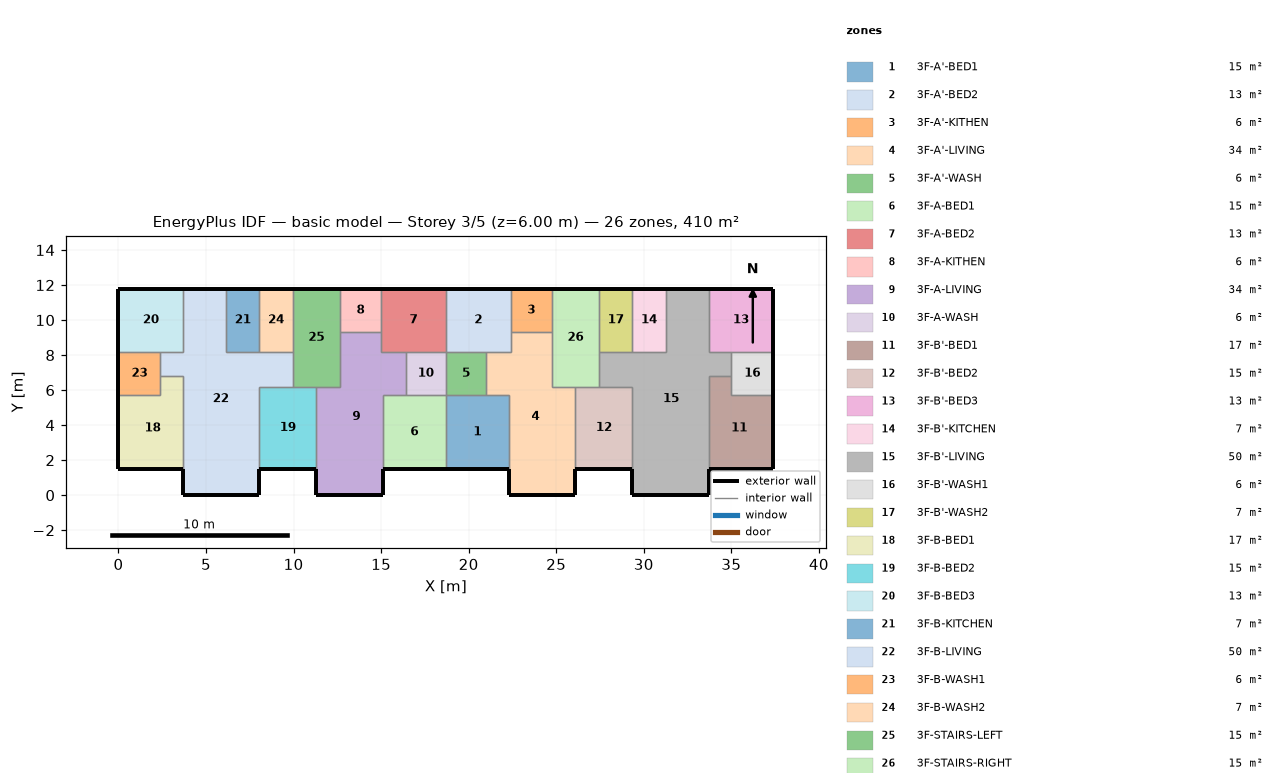
=== STOREY PLAN SPEC (per zone: floor XY polygon, exterior-wall plan segments, windows/doors) ===
zone 1: 3F-A'-BED1  (15.1 m²)
  floor: (18.70, 5.70) (22.30, 5.70) (22.30, 1.50) (18.70, 1.50)
  exterior wall: (18.70, 1.50) – (22.30, 1.50)  [3.6 m]
  interior walls: 4
zone 2: 3F-A'-BED2  (13.3 m²)
  floor: (18.70, 11.80) (22.40, 11.80) (22.40, 8.20) (18.70, 8.20)
  exterior wall: (22.40, 11.80) – (18.70, 11.80)  [3.7 m]
  interior walls: 5
zone 3: 3F-A'-KITHEN  (5.9 m²)
  floor: (24.75, 11.80) (24.75, 9.31) (22.40, 9.31) (22.40, 11.80)
  exterior wall: (24.75, 11.80) – (22.40, 11.80)  [2.3 m]
  interior walls: 3
zone 4: 3F-A'-LIVING  (34.3 m²)
  floor: (22.40, 9.31) (24.75, 9.31) (24.75, 6.20) (26.10, 6.20) (26.10, 0.00) (22.30, 0.00) (22.30, 5.70) (21.00, 5.70) (21.00, 8.20) (22.40, 8.20)
  exterior wall: (22.30, 1.50) – (22.30, 0.00)  [1.5 m]
  exterior wall: (26.10, 0.00) – (26.10, 1.50)  [1.5 m]
  exterior wall: (22.30, 0.00) – (26.10, 0.00)  [3.8 m]
  interior walls: 9
zone 5: 3F-A'-WASH  (5.7 m²)
  floor: (21.00, 8.20) (21.00, 5.70) (18.70, 5.70) (18.70, 8.20)
  interior walls: 4
zone 6: 3F-A-BED1  (15.1 m²)
  floor: (15.10, 5.70) (18.70, 5.70) (18.70, 1.50) (15.10, 1.50)
  exterior wall: (15.10, 1.50) – (18.70, 1.50)  [3.6 m]
  interior walls: 4
zone 7: 3F-A-BED2  (13.3 m²)
  floor: (18.70, 11.80) (18.70, 8.20) (15.00, 8.20) (15.00, 11.80)
  exterior wall: (18.70, 11.80) – (15.00, 11.80)  [3.7 m]
  interior walls: 5
zone 8: 3F-A-KITHEN  (5.9 m²)
  floor: (15.00, 11.80) (15.00, 9.31) (12.65, 9.31) (12.65, 11.80)
  exterior wall: (15.00, 11.80) – (12.65, 11.80)  [2.3 m]
  interior walls: 3
zone 9: 3F-A-LIVING  (34.3 m²)
  floor: (12.65, 9.31) (15.00, 9.31) (15.00, 8.20) (16.40, 8.20) (16.40, 5.70) (15.10, 5.70) (15.10, 0.00) (11.30, 0.00) (11.30, 6.20) (12.65, 6.20)
  exterior wall: (11.30, 1.50) – (11.30, 0.00)  [1.5 m]
  exterior wall: (15.10, 0.00) – (15.10, 1.50)  [1.5 m]
  exterior wall: (11.30, 0.00) – (15.10, 0.00)  [3.8 m]
  interior walls: 9
zone 10: 3F-A-WASH  (5.7 m²)
  floor: (18.70, 8.20) (18.70, 5.70) (16.40, 5.70) (16.40, 8.20)
  interior walls: 4
zone 11: 3F-B'-BED1  (17.0 m²)
  floor: (35.00, 6.80) (35.00, 5.70) (37.40, 5.70) (37.40, 1.50) (33.70, 1.50) (33.70, 6.80)
  exterior wall: (33.70, 1.50) – (37.40, 1.50)  [3.7 m]
  exterior wall: (37.40, 1.50) – (37.40, 5.70)  [4.2 m]
  interior walls: 4
zone 12: 3F-B'-BED2  (15.3 m²)
  floor: (26.10, 6.20) (29.35, 6.20) (29.35, 1.50) (26.10, 1.50)
  exterior wall: (26.10, 1.50) – (29.35, 1.50)  [3.3 m]
  interior walls: 4
zone 13: 3F-B'-BED3  (13.3 m²)
  floor: (37.40, 11.80) (37.40, 8.20) (33.70, 8.20) (33.70, 11.80)
  exterior wall: (37.40, 8.20) – (37.40, 11.80)  [3.6 m]
  exterior wall: (37.40, 11.80) – (33.70, 11.80)  [3.7 m]
  interior walls: 3
zone 14: 3F-B'-KITCHEN  (6.8 m²)
  floor: (29.35, 11.80) (31.25, 11.80) (31.25, 8.20) (29.35, 8.20)
  exterior wall: (31.25, 11.80) – (29.35, 11.80)  [1.9 m]
  interior walls: 3
zone 15: 3F-B'-LIVING  (50.1 m²)
  floor: (31.25, 11.80) (33.70, 11.80) (33.70, 8.20) (35.00, 8.20) (35.00, 6.80) (33.70, 6.80) (33.70, 0.00) (29.35, 0.00) (29.35, 6.20) (27.45, 6.20) (27.45, 8.20) (31.25, 8.20)
  exterior wall: (29.35, 1.50) – (29.35, 0.00)  [1.5 m]
  exterior wall: (33.70, 11.80) – (31.25, 11.80)  [2.5 m]
  exterior wall: (33.70, 0.00) – (33.70, 1.50)  [1.5 m]
  exterior wall: (29.35, 0.00) – (33.70, 0.00)  [4.4 m]
  interior walls: 11
zone 16: 3F-B'-WASH1  (6.0 m²)
  floor: (37.40, 8.20) (37.40, 5.70) (35.00, 5.70) (35.00, 8.20)
  exterior wall: (37.40, 5.70) – (37.40, 8.20)  [2.5 m]
  interior walls: 4
zone 17: 3F-B'-WASH2  (6.8 m²)
  floor: (27.45, 11.80) (29.35, 11.80) (29.35, 8.20) (27.45, 8.20)
  exterior wall: (29.35, 11.80) – (27.45, 11.80)  [1.9 m]
  interior walls: 3
zone 18: 3F-B-BED1  (17.0 m²)
  floor: (2.40, 6.80) (3.70, 6.80) (3.70, 1.50) (0.00, 1.50) (0.00, 5.70) (2.40, 5.70)
  exterior wall: (0.00, 1.50) – (3.70, 1.50)  [3.7 m]
  exterior wall: (0.00, 5.70) – (0.00, 1.50)  [4.2 m]
  interior walls: 4
zone 19: 3F-B-BED2  (15.3 m²)
  floor: (8.05, 6.20) (11.30, 6.20) (11.30, 1.50) (8.05, 1.50)
  exterior wall: (8.05, 1.50) – (11.30, 1.50)  [3.3 m]
  interior walls: 4
zone 20: 3F-B-BED3  (13.3 m²)
  floor: (0.00, 11.80) (3.70, 11.80) (3.70, 8.20) (0.00, 8.20)
  exterior wall: (3.70, 11.80) – (0.00, 11.80)  [3.7 m]
  exterior wall: (0.00, 11.80) – (0.00, 8.20)  [3.6 m]
  interior walls: 3
zone 21: 3F-B-KITCHEN  (6.8 m²)
  floor: (8.05, 11.80) (8.05, 8.20) (6.15, 8.20) (6.15, 11.80)
  exterior wall: (8.05, 11.80) – (6.15, 11.80)  [1.9 m]
  interior walls: 3
zone 22: 3F-B-LIVING  (50.1 m²)
  floor: (3.70, 11.80) (6.15, 11.80) (6.15, 8.20) (9.95, 8.20) (9.95, 6.20) (8.05, 6.20) (8.05, 0.00) (3.70, 0.00) (3.70, 6.80) (2.40, 6.80) (2.40, 8.20) (3.70, 8.20)
  exterior wall: (6.15, 11.80) – (3.70, 11.80)  [2.5 m]
  exterior wall: (8.05, 0.00) – (8.05, 1.50)  [1.5 m]
  exterior wall: (3.70, 0.00) – (8.05, 0.00)  [4.3 m]
  exterior wall: (3.70, 1.50) – (3.70, 0.00)  [1.5 m]
  interior walls: 11
zone 23: 3F-B-WASH1  (6.0 m²)
  floor: (2.40, 8.20) (2.40, 5.70) (0.00, 5.70) (0.00, 8.20)
  exterior wall: (0.00, 8.20) – (0.00, 5.70)  [2.5 m]
  interior walls: 4
zone 24: 3F-B-WASH2  (6.8 m²)
  floor: (9.95, 11.80) (9.95, 8.20) (8.05, 8.20) (8.05, 11.80)
  exterior wall: (9.95, 11.80) – (8.05, 11.80)  [1.9 m]
  interior walls: 3
zone 25: 3F-STAIRS-LEFT  (15.1 m²)
  floor: (9.95, 11.80) (12.65, 11.80) (12.65, 6.20) (9.95, 6.20)
  exterior wall: (12.65, 11.80) – (9.95, 11.80)  [2.7 m]
  interior walls: 6
zone 26: 3F-STAIRS-RIGHT  (15.1 m²)
  floor: (27.45, 11.80) (27.45, 6.20) (24.75, 6.20) (24.75, 11.80)
  exterior wall: (27.45, 11.80) – (24.75, 11.80)  [2.7 m]
  interior walls: 6

=== DERIVED (storey summary) ===
Building: basic model
Storey: 3 of 5  (floor level z = 6.00 m)
Storey gross floor area: 409.7 m²
Zones on this storey: 26
  - 3F-A'-BED1: floor 15.1 m²; exterior wall 3.6 m (10.8 m²); WWR 0.0%
  - 3F-A'-BED2: floor 13.3 m²; exterior wall 3.7 m (11.1 m²); WWR 0.0%
  - 3F-A'-KITHEN: floor 5.9 m²; exterior wall 2.3 m (7.0 m²); WWR 0.0%
  - 3F-A'-LIVING: floor 34.3 m²; exterior wall 6.8 m (20.4 m²); WWR 0.0%
  - 3F-A'-WASH: floor 5.7 m²
  - 3F-A-BED1: floor 15.1 m²; exterior wall 3.6 m (10.8 m²); WWR 0.0%
  - 3F-A-BED2: floor 13.3 m²; exterior wall 3.7 m (11.1 m²); WWR 0.0%
  - 3F-A-KITHEN: floor 5.9 m²; exterior wall 2.3 m (7.0 m²); WWR 0.0%
  - 3F-A-LIVING: floor 34.3 m²; exterior wall 6.8 m (20.4 m²); WWR 0.0%
  - 3F-A-WASH: floor 5.7 m²
  - 3F-B'-BED1: floor 17.0 m²; exterior wall 7.9 m (23.7 m²); WWR 0.0%
  - 3F-B'-BED2: floor 15.3 m²; exterior wall 3.3 m (9.8 m²); WWR 0.0%
  - 3F-B'-BED3: floor 13.3 m²; exterior wall 7.3 m (21.9 m²); WWR 0.0%
  - 3F-B'-KITCHEN: floor 6.8 m²; exterior wall 1.9 m (5.7 m²); WWR 0.0%
  - 3F-B'-LIVING: floor 50.1 m²; exterior wall 9.8 m (29.4 m²); WWR 0.0%
  - 3F-B'-WASH1: floor 6.0 m²; exterior wall 2.5 m (7.5 m²); WWR 0.0%
  - 3F-B'-WASH2: floor 6.8 m²; exterior wall 1.9 m (5.7 m²); WWR 0.0%
  - 3F-B-BED1: floor 17.0 m²; exterior wall 7.9 m (23.7 m²); WWR 0.0%
  - 3F-B-BED2: floor 15.3 m²; exterior wall 3.3 m (9.8 m²); WWR 0.0%
  - 3F-B-BED3: floor 13.3 m²; exterior wall 7.3 m (21.9 m²); WWR 0.0%
  - 3F-B-KITCHEN: floor 6.8 m²; exterior wall 1.9 m (5.7 m²); WWR 0.0%
  - 3F-B-LIVING: floor 50.1 m²; exterior wall 9.8 m (29.4 m²); WWR 0.0%
  - 3F-B-WASH1: floor 6.0 m²; exterior wall 2.5 m (7.5 m²); WWR 0.0%
  - 3F-B-WASH2: floor 6.8 m²; exterior wall 1.9 m (5.7 m²); WWR 0.0%
  - 3F-STAIRS-LEFT: floor 15.1 m²; exterior wall 2.7 m (8.1 m²); WWR 0.0%
  - 3F-STAIRS-RIGHT: floor 15.1 m²; exterior wall 2.7 m (8.1 m²); WWR 0.0%
Zone adjacency (shared interzone walls):
  - 3F-A'-BED1 ↔ 3F-A'-LIVING
  - 3F-A'-BED1 ↔ 3F-A'-WASH
  - 3F-A'-BED1 ↔ 3F-A-BED1
  - 3F-A'-BED2 ↔ 3F-A'-KITHEN
  - 3F-A'-BED2 ↔ 3F-A'-LIVING
  - 3F-A'-BED2 ↔ 3F-A'-WASH
  - 3F-A'-BED2 ↔ 3F-A-BED2
  - 3F-A'-KITHEN ↔ 3F-A'-LIVING
  - 3F-A'-KITHEN ↔ 3F-STAIRS-RIGHT
  - 3F-A'-LIVING ↔ 3F-A'-WASH
  - 3F-A'-LIVING ↔ 3F-B'-BED2
  - 3F-A'-LIVING ↔ 3F-STAIRS-RIGHT
  - 3F-A'-WASH ↔ 3F-A-WASH
  - 3F-A-BED1 ↔ 3F-A-LIVING
  - 3F-A-BED1 ↔ 3F-A-WASH
  - 3F-A-BED2 ↔ 3F-A-KITHEN
  - 3F-A-BED2 ↔ 3F-A-LIVING
  - 3F-A-BED2 ↔ 3F-A-WASH
  - 3F-A-KITHEN ↔ 3F-A-LIVING
  - 3F-A-KITHEN ↔ 3F-STAIRS-LEFT
  - 3F-A-LIVING ↔ 3F-A-WASH
  - 3F-A-LIVING ↔ 3F-B-BED2
  - 3F-A-LIVING ↔ 3F-STAIRS-LEFT
  - 3F-B'-BED1 ↔ 3F-B'-LIVING
  - 3F-B'-BED1 ↔ 3F-B'-WASH1
  - 3F-B'-BED2 ↔ 3F-B'-LIVING
  - 3F-B'-BED2 ↔ 3F-STAIRS-RIGHT
  - 3F-B'-BED3 ↔ 3F-B'-LIVING
  - 3F-B'-BED3 ↔ 3F-B'-WASH1
  - 3F-B'-KITCHEN ↔ 3F-B'-LIVING
  - 3F-B'-KITCHEN ↔ 3F-B'-WASH2
  - 3F-B'-LIVING ↔ 3F-B'-WASH1
  - 3F-B'-LIVING ↔ 3F-B'-WASH2
  - 3F-B'-LIVING ↔ 3F-STAIRS-RIGHT
  - 3F-B'-WASH2 ↔ 3F-STAIRS-RIGHT
  - 3F-B-BED1 ↔ 3F-B-LIVING
  - 3F-B-BED1 ↔ 3F-B-WASH1
  - 3F-B-BED2 ↔ 3F-B-LIVING
  - 3F-B-BED2 ↔ 3F-STAIRS-LEFT
  - 3F-B-BED3 ↔ 3F-B-LIVING
  - 3F-B-BED3 ↔ 3F-B-WASH1
  - 3F-B-KITCHEN ↔ 3F-B-LIVING
  - 3F-B-KITCHEN ↔ 3F-B-WASH2
  - 3F-B-LIVING ↔ 3F-B-WASH1
  - 3F-B-LIVING ↔ 3F-B-WASH2
  - 3F-B-LIVING ↔ 3F-STAIRS-LEFT
  - 3F-B-WASH2 ↔ 3F-STAIRS-LEFT